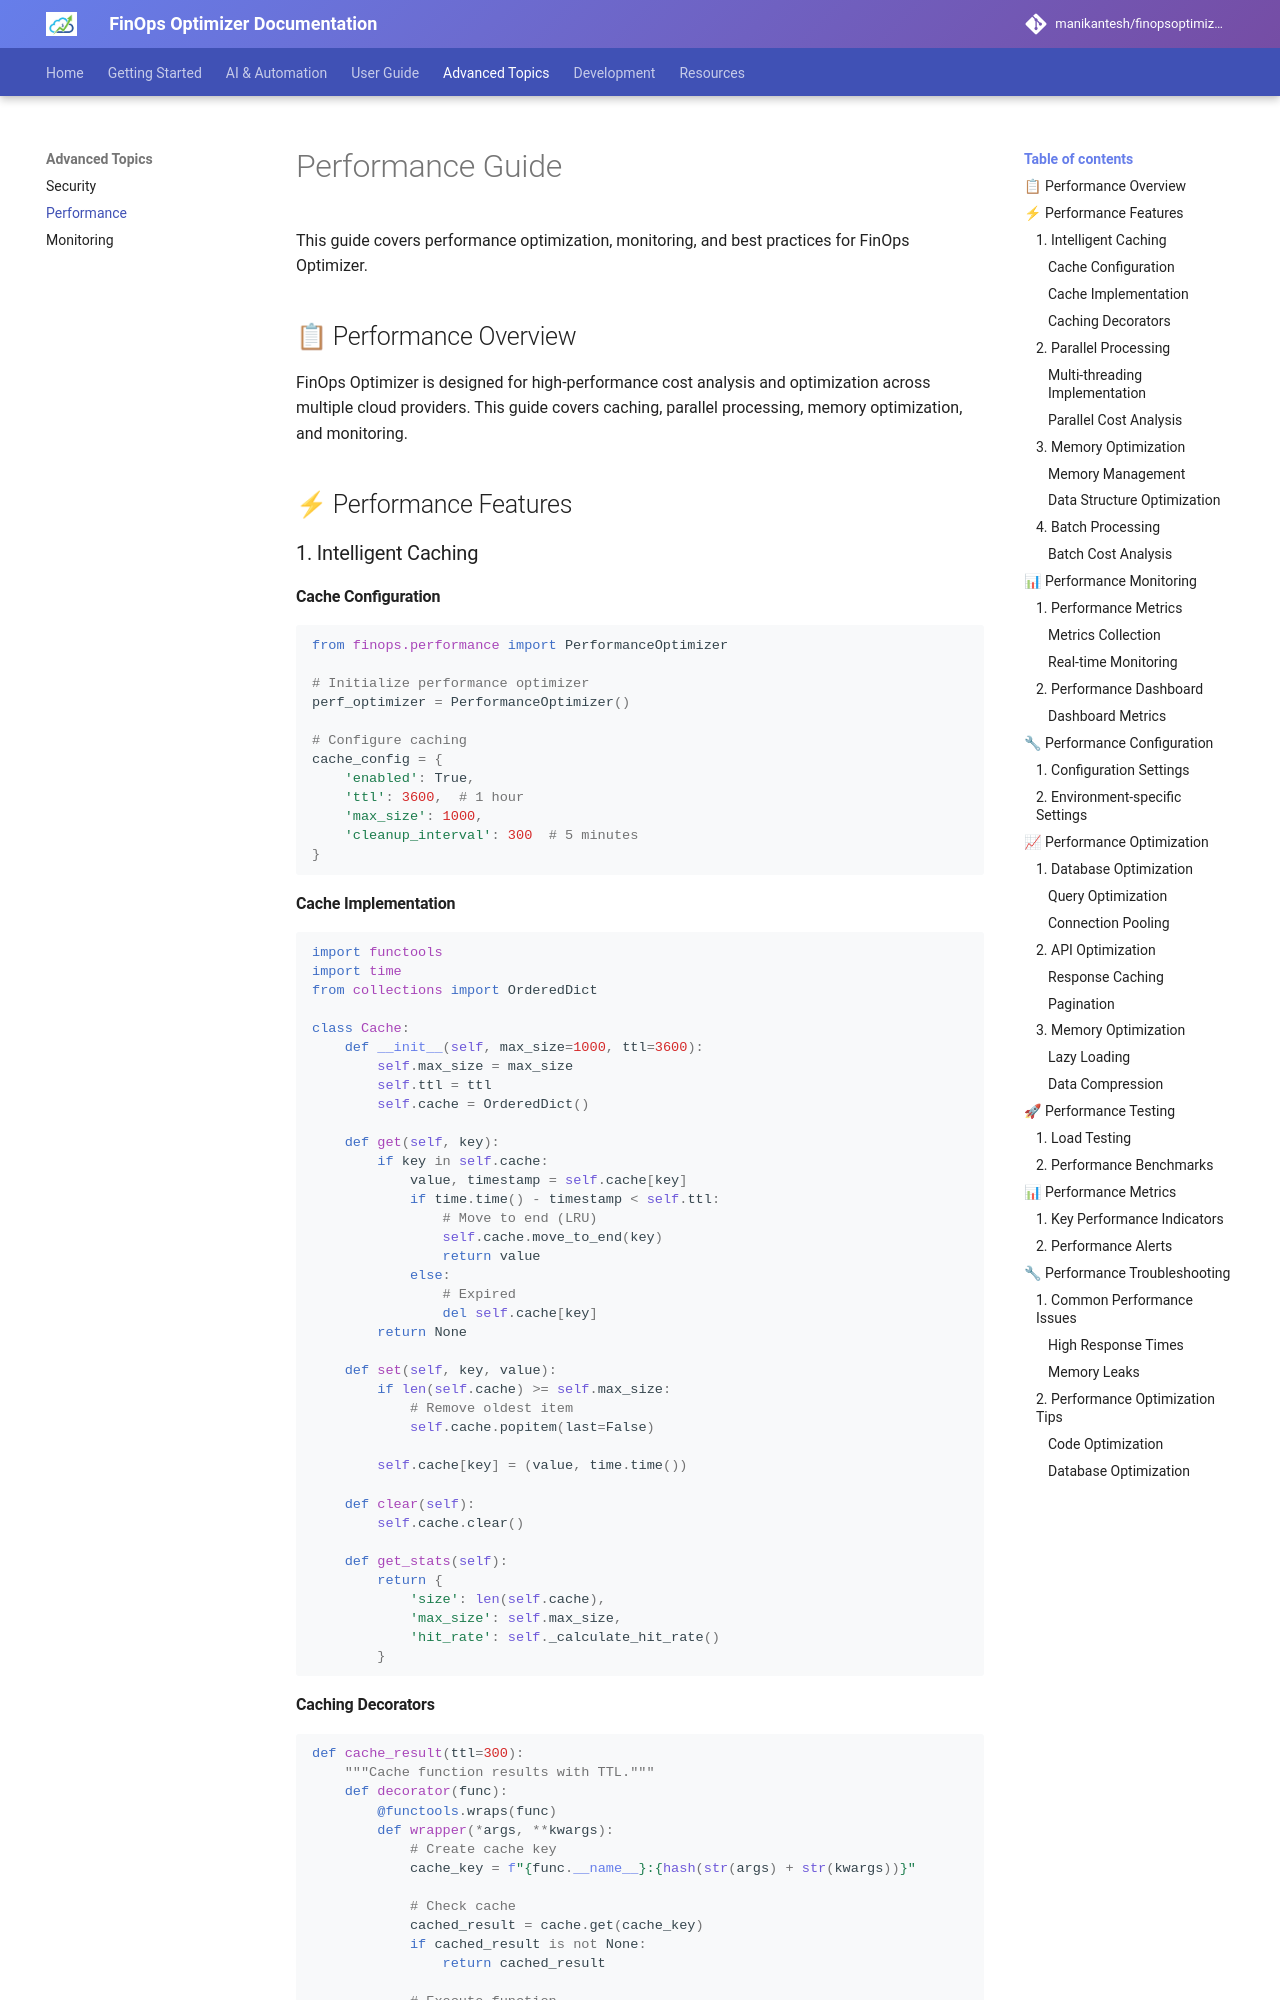

repository: manikantesh/finopsoptimizer · page: performance/index.html · generator: mkdocs

# Performance Guide

This guide covers performance optimization, monitoring, and best practices for FinOps Optimizer.

## 📋 Performance Overview

FinOps Optimizer is designed for high-performance cost analysis and optimization across multiple cloud providers. This guide covers caching, parallel processing, memory optimization, and monitoring.

## ⚡ Performance Features

### 1. Intelligent Caching

#### Cache Configuration

```python
from finops.performance import PerformanceOptimizer

# Initialize performance optimizer
perf_optimizer = PerformanceOptimizer()

# Configure caching
cache_config = {
    'enabled': True,
    'ttl': 3600,  # 1 hour
    'max_size': 1000,
    'cleanup_interval': 300  # 5 minutes
}
```

#### Cache Implementation

```python
import functools
import time
from collections import OrderedDict

class Cache:
    def __init__(self, max_size=1000, ttl=3600):
        self.max_size = max_size
        self.ttl = ttl
        self.cache = OrderedDict()
    
    def get(self, key):
        if key in self.cache:
            value, timestamp = self.cache[key]
            if time.time() - timestamp < self.ttl:
                # Move to end (LRU)
                self.cache.move_to_end(key)
                return value
            else:
                # Expired
                del self.cache[key]
        return None
    
    def set(self, key, value):
        if len(self.cache) >= self.max_size:
            # Remove oldest item
            self.cache.popitem(last=False)
        
        self.cache[key] = (value, time.time())
    
    def clear(self):
        self.cache.clear()
    
    def get_stats(self):
        return {
            'size': len(self.cache),
            'max_size': self.max_size,
            'hit_rate': self._calculate_hit_rate()
        }
```
